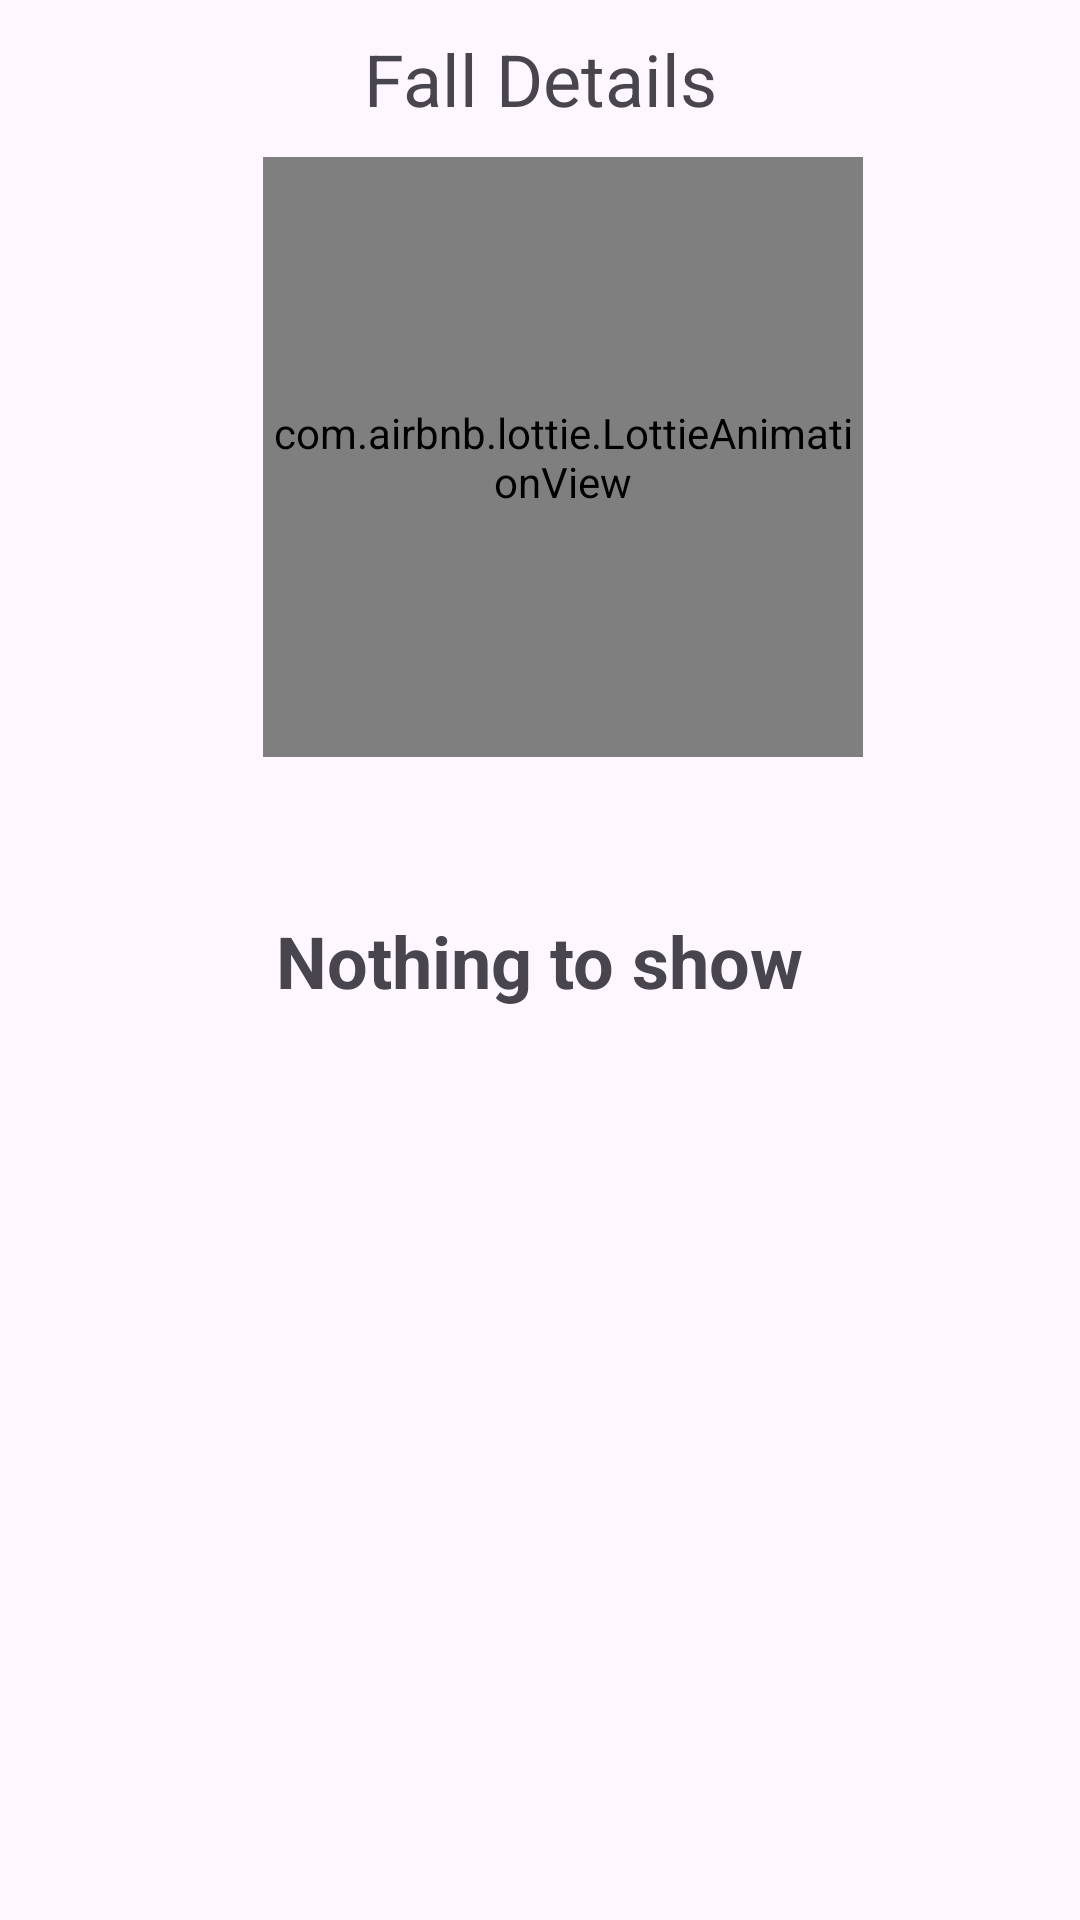

Layout XML and referenced resources for this Android screen:
<!-- AndroidManifest.xml: application theme Theme.Shake_and_Fall_Check_App -->
<!-- res/layout/fragment_history_.xml -->
<?xml version="1.0" encoding="utf-8"?>
<androidx.constraintlayout.motion.widget.MotionLayout xmlns:android="http://schemas.android.com/apk/res/android"
    xmlns:app="http://schemas.android.com/apk/res-auto"
    xmlns:tools="http://schemas.android.com/tools"
    android:layout_width="match_parent"
    android:layout_height="match_parent"
    app:layoutDescription="@xml/fragment_history__scene"
    tools:context=".DetailsActivity.Fall_Fragment">

    <TextView
        android:id="@+id/textView2"
        android:layout_width="wrap_content"
        android:layout_height="wrap_content"
        android:padding="10dp"
        android:text="@string/fall_details"
        android:textAlignment="center"
        android:textSize="24sp"
        app:layout_constraintEnd_toEndOf="parent"
        app:layout_constraintStart_toStartOf="parent"
        app:layout_constraintTop_toTopOf="parent" />

    <com.airbnb.lottie.LottieAnimationView
        android:id="@+id/animation_view_fall"
        android:layout_width="200dp"
        android:layout_height="200dp"
        app:layout_constraintEnd_toEndOf="@+id/textView2"
        app:layout_constraintStart_toStartOf="@+id/textView2"
        app:layout_constraintTop_toBottomOf="@+id/textView2"
        app:lottie_loop="true"
        app:lottie_rawRes="@raw/fall_animation" />

    <TextView
        android:id="@+id/fallNothingShowTxt"
        android:layout_width="wrap_content"
        android:layout_height="wrap_content"
        android:text="@string/nothing_to_show"
        android:textSize="24sp"
        android:textStyle="bold"
        app:layout_constraintBottom_toBottomOf="parent"
        app:layout_constraintEnd_toEndOf="parent"
        app:layout_constraintStart_toStartOf="parent"
        app:layout_constraintTop_toTopOf="parent" />

    <androidx.recyclerview.widget.RecyclerView
        android:id="@+id/fallRecyclerView"
        android:layout_width="match_parent"
        android:layout_height="0dp"
        app:layout_constraintBottom_toBottomOf="parent"
        app:layout_constraintEnd_toEndOf="parent"
        app:layout_constraintStart_toStartOf="parent"
        app:layout_constraintTop_toBottomOf="@+id/animation_view_fall" />

</androidx.constraintlayout.motion.widget.MotionLayout>
<!-- resources referenced by this layout -->
<resources>
  <string name="fall_details">Fall Details</string>
  <string name="nothing_to_show">Nothing to show</string>
  <style name="Theme.Shake_and_Fall_Check_App" parent="Base.Theme.Shake_and_Fall_Check_App" />
  <style name="Base.Theme.Shake_and_Fall_Check_App" parent="Theme.Material3.DayNight.NoActionBar">
          
          
      </style>
</resources>
